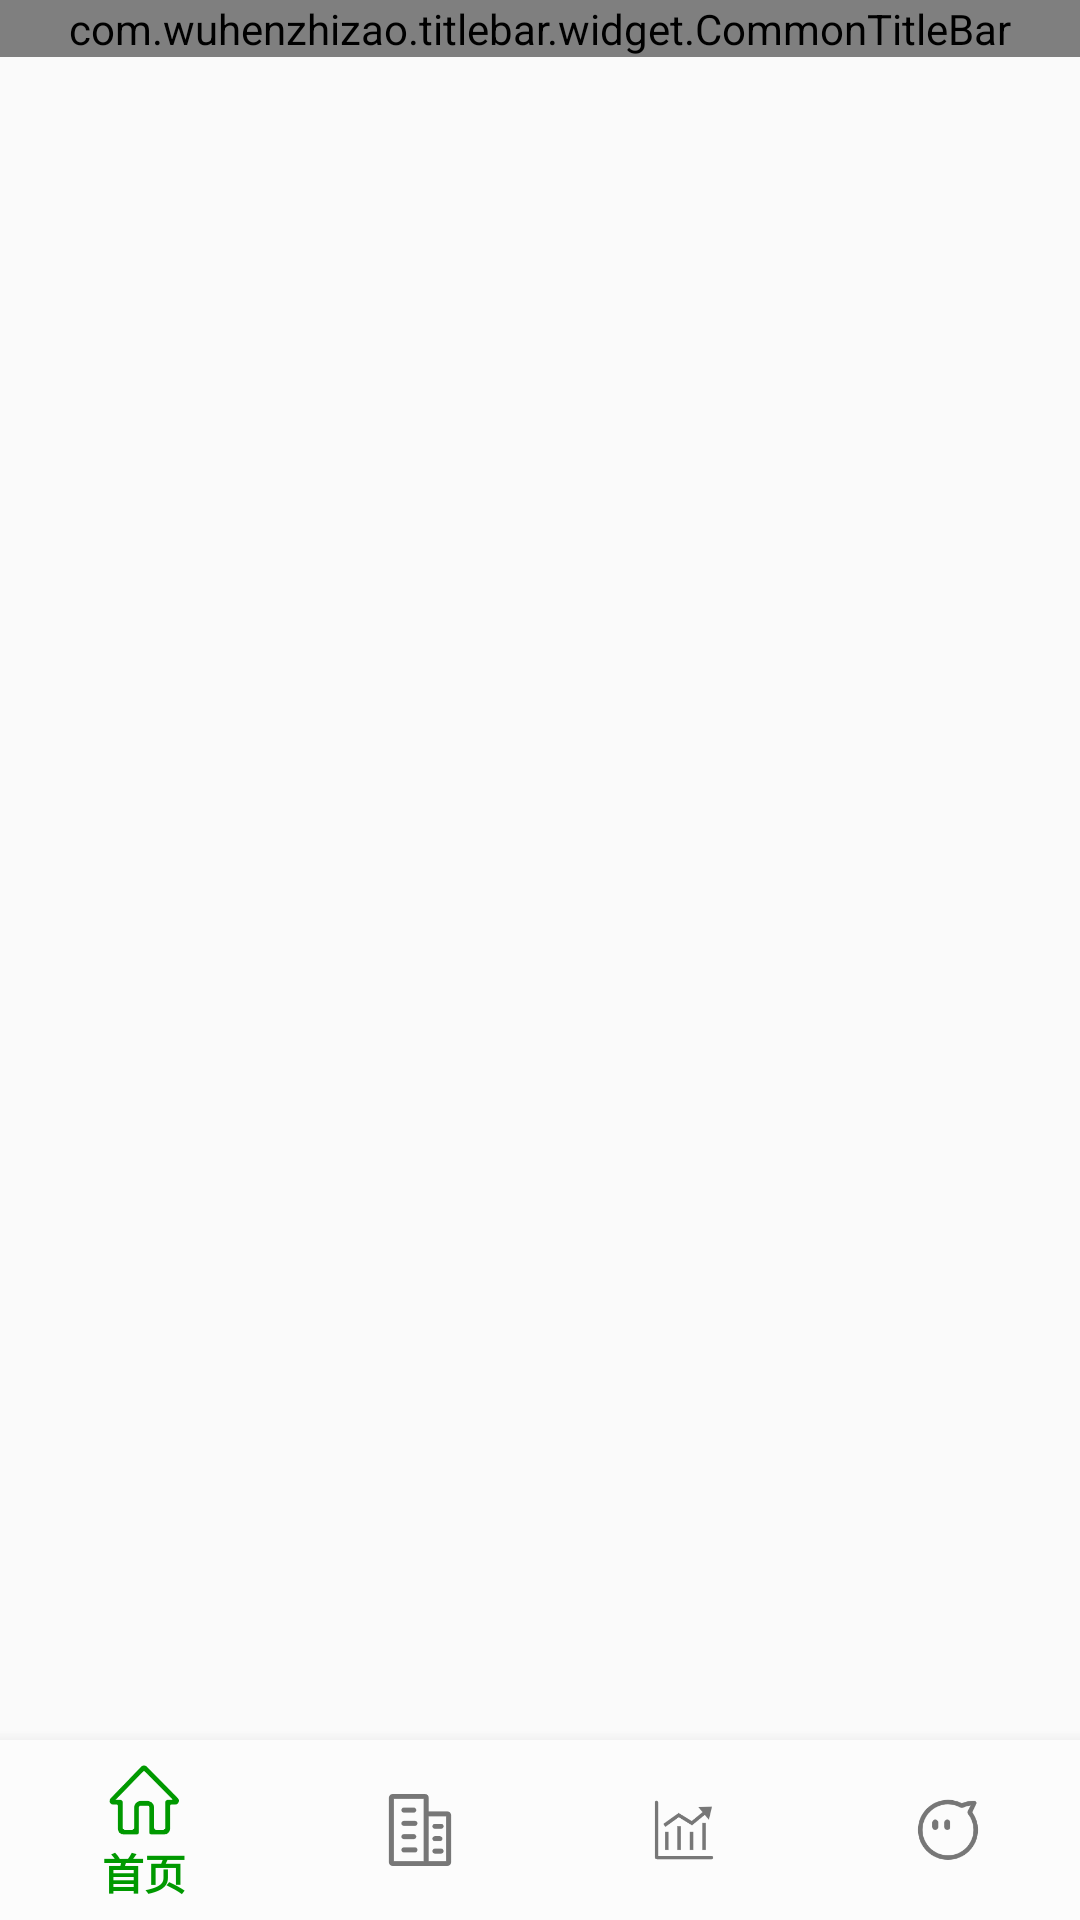

Write the Android layout XML for this screen, with the resource values it uses.
<!-- AndroidManifest.xml: activity theme Theme.AppCompat.Light.NoActionBar -->
<!-- res/layout/activity_main.xml -->
<?xml version="1.0" encoding="utf-8"?>
<LinearLayout xmlns:android="http://schemas.android.com/apk/res/android"
    xmlns:app="http://schemas.android.com/apk/res-auto"
    xmlns:tools="http://schemas.android.com/tools"
    android:layout_width="match_parent"
    android:layout_height="match_parent"
    android:orientation="vertical"
    tools:context=".ui.activity.MainActivity">

    <com.wuhenzhizao.titlebar.widget.CommonTitleBar
        xmlns:titlebar="http://schemas.android.com/apk/res-auto"
        android:id="@+id/titlebar"
        android:layout_width="match_parent"
        android:layout_height="wrap_content"
        titlebar:leftType="textView"
        titlebar:leftTextColor="@android:color/white"
        titlebar:centerType="textView"
        titlebar:centerText="链家"
        titlebar:centerTextColor="@android:color/white"
        titlebar:rightType="imageButton"
        titlebar:rightImageResource="@drawable/location"
        titlebar:showBottomLine="true"
        titlebar:statusBarColor="@color/selectColor"
        titlebar:titleBarColor="@color/selectColor" />

    <FrameLayout
        android:id="@+id/container"
        android:layout_width="match_parent"
        android:layout_height="0dp"
        android:layout_weight="1"
        />

    <com.google.android.material.bottomnavigation.BottomNavigationView
        android:id="@+id/bottombar"
        android:layout_width="match_parent"
        android:layout_height="60dp"
        app:menu="@menu/bottom_menu"
        android:background="@color/bottomBgColor"
        app:itemTextColor="@color/bottom_bar_tint_color"
        app:itemIconTint="@color/bottom_bar_tint_color"
        app:itemBackground="@null"
        />

</LinearLayout>
<!-- resources referenced by this layout -->
<resources>
  <color name="bottomBgColor">#fcfcfc</color>
  <color name="selectColor">#009900</color>
</resources>
